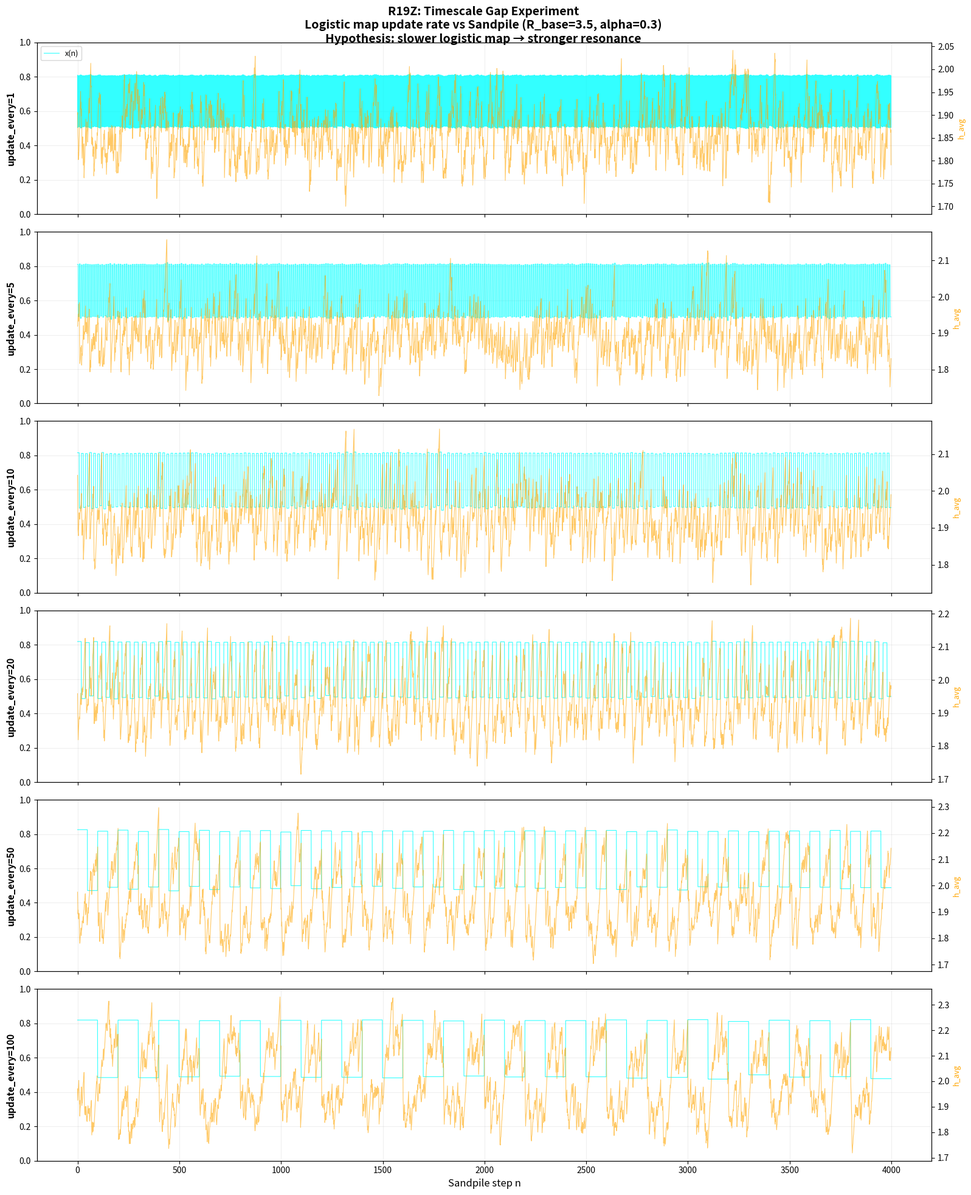
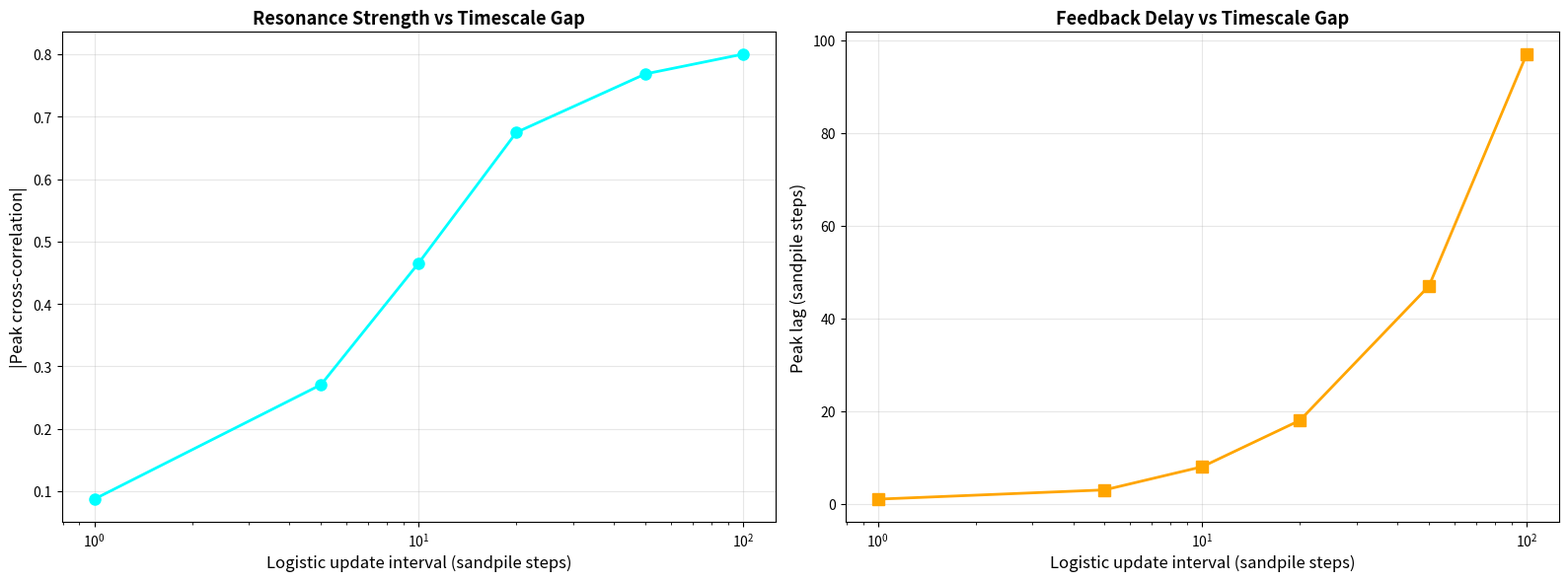
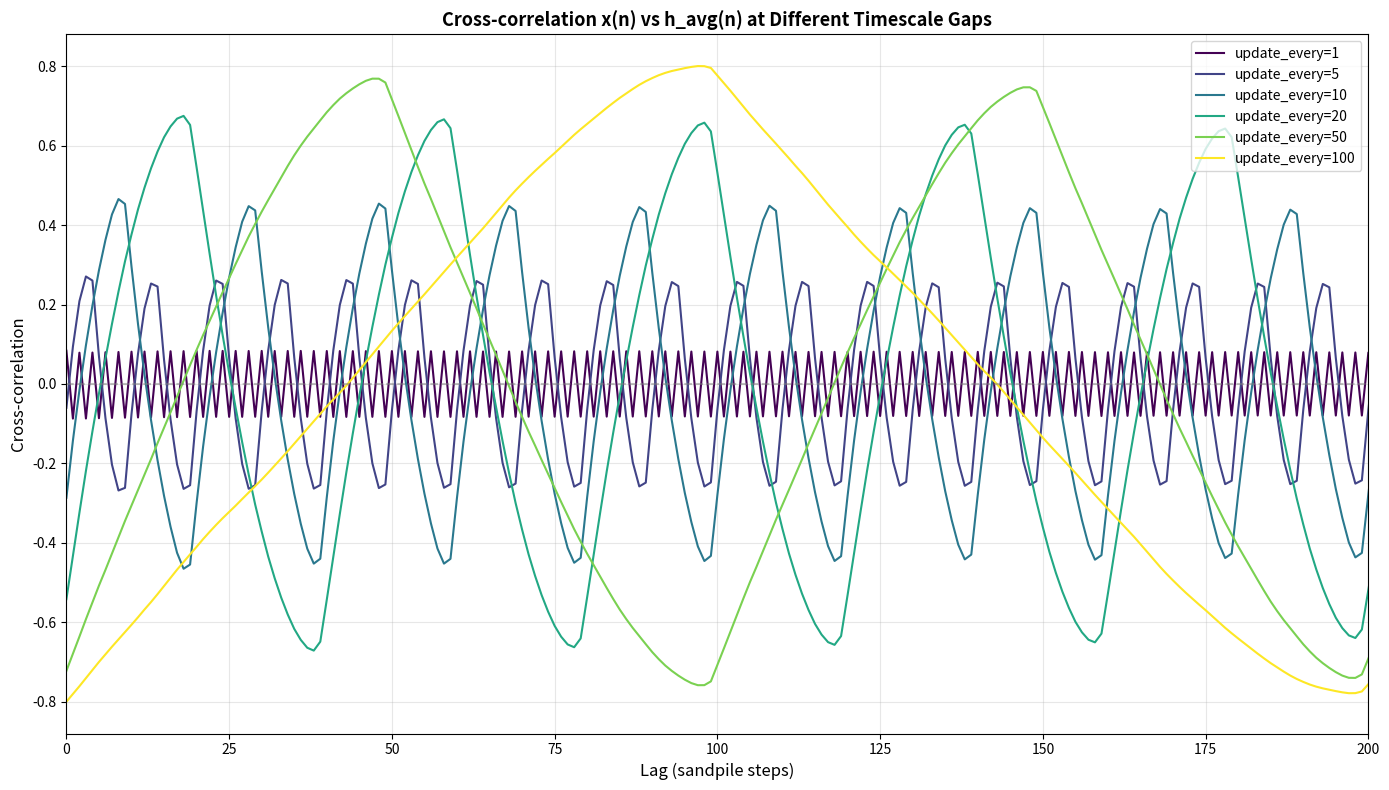

Here is the Python script that generated these plots, in order:
import numpy as np
import matplotlib
matplotlib.use('Agg')
import matplotlib.pyplot as plt

np.random.seed(42)
grid_size = 8

def sandpile_step(heights, threshold, n_relax=3):
    dx, dy = np.random.randint(0, grid_size, 2)
    heights[dx, dy] += 1.0
    for _ in range(n_relax):
        overflow = heights >= threshold
        if not overflow.any(): break
        for x in range(grid_size):
            for y in range(grid_size):
                if heights[x,y] >= threshold[x,y]:
                    hd = threshold[x,y]
                    heights[x,y] -= hd
                    for nx,ny in [(x+1,y),(x-1,y),(x,y+1),(x,y-1)]:
                        if 0<=nx<grid_size and 0<=ny<grid_size:
                            heights[nx,ny] += hd/4.0
    return heights

# Experiment: vary the logistic map update rate relative to sandpile
# update_every = N means logistic map updates once per N sandpile steps
# When N=1: same timescale (weak resonance, as seen before)
# When N=10: logistic is 10x slower than sandpile (should create timescale gap)
# When N=50: logistic is very slow (strong timescale gap expected)

update_every_values = [1, 5, 10, 20, 50, 100]
alpha = 0.3
R_base = 3.5
T_base = 4.0
n_total = 5000
burn_in = 1000

fig, axes = plt.subplots(len(update_every_values), 1, figsize=(16, 20), sharex=True)
fig.suptitle('R19Z: Timescale Gap Experiment\n'
             f'Logistic map update rate vs Sandpile (R_base={R_base}, alpha={alpha})\n'
             'Hypothesis: slower logistic map → stronger resonance',
             fontsize=14, fontweight='bold')

xcorr_results = {}

for ui, update_every in enumerate(update_every_values):
    x = 0.5
    heights = np.random.uniform(0, 3, (grid_size, grid_size))
    bt = np.random.normal(T_base, 0.5, (grid_size, grid_size))
    bt = np.maximum(bt, 1.0)
    
    x_hist = []
    h_hist = []
    
    for n in range(n_total):
        h_avg = np.mean(heights)
        T_avg = max(np.mean(bt * (1.0 - alpha * x)), 0.5)
        
        # Only update logistic map every N steps
        if n % update_every == 0:
            R_eff = np.clip(R_base + alpha * (h_avg / T_avg - 1.0) * 2.0, 0.5, 4.5)
            x = np.clip(R_eff * x * (1 - x), 0, 1)
        
        threshold = np.maximum(bt * (1.0 - alpha * x), 0.5)
        heights = sandpile_step(heights, threshold)
        
        if n > burn_in:
            x_hist.append(x)
            h_hist.append(h_avg)
    
    ax = axes[ui]
    n_arr = np.arange(len(x_hist))
    ax.plot(n_arr, x_hist, linewidth=0.8, color='cyan', alpha=0.8, label='x(n)')
    ax2 = ax.twinx()
    ax2.plot(n_arr, h_hist, linewidth=0.8, color='orange', alpha=0.6, label='h_avg')
    ax2.set_ylabel('h_avg', fontsize=9, color='orange')
    ax.set_ylim(0, 1)
    ax.set_ylabel(f'update_every={update_every}', fontsize=11, fontweight='bold')
    ax.grid(True, alpha=0.2)
    if ui == 0:
        ax.legend(loc='upper left', fontsize=9)
    
    # Compute cross-correlation
    x_arr = np.array(x_hist) - np.mean(x_hist)
    h_arr = np.array(h_hist) - np.mean(h_hist)
    if np.std(x_arr) > 1e-10 and np.std(h_arr) > 1e-10:
        xcorr = np.correlate(x_arr, h_arr, 'full') / (np.std(x_arr) * np.std(h_arr) * len(x_arr))
        mid = len(x_arr) - 1
        peak_lag = np.argmax(np.abs(xcorr[mid:mid+300]))
        peak_val = xcorr[mid + peak_lag]
        xcorr_results[update_every] = (peak_lag, peak_val, xcorr[mid:mid+300])
    else:
        xcorr_results[update_every] = (0, 0, np.zeros(300))

axes[-1].set_xlabel('Sandpile step n', fontsize=12)
plt.tight_layout()
fig.savefig('r19z_timescale_gap_timeseries.png', dpi=150, bbox_inches='tight')
print("Saved r19z_timescale_gap_timeseries.png")

# Summary plot: resonance strength vs timescale gap
fig2, (ax1, ax2) = plt.subplots(1, 2, figsize=(16, 6))

gaps = sorted(xcorr_results.keys())
peak_corrs = [abs(xcorr_results[g][1]) for g in gaps]
peak_lags = [xcorr_results[g][0] for g in gaps]

ax1.plot(gaps, peak_corrs, 'o-', linewidth=2, markersize=8, color='cyan')
ax1.set_xlabel('Logistic update interval (sandpile steps)', fontsize=12)
ax1.set_ylabel('|Peak cross-correlation|', fontsize=12)
ax1.set_title('Resonance Strength vs Timescale Gap', fontsize=13, fontweight='bold')
ax1.grid(True, alpha=0.3)
ax1.set_xscale('log')

ax2.plot(gaps, peak_lags, 's-', linewidth=2, markersize=8, color='orange')
ax2.set_xlabel('Logistic update interval (sandpile steps)', fontsize=12)
ax2.set_ylabel('Peak lag (sandpile steps)', fontsize=12)
ax2.set_title('Feedback Delay vs Timescale Gap', fontsize=13, fontweight='bold')
ax2.grid(True, alpha=0.3)
ax2.set_xscale('log')

plt.tight_layout()
fig2.savefig('r19z_timescale_gap_summary.png', dpi=150, bbox_inches='tight')
print("Saved r19z_timescale_gap_summary.png")

# Cross-correlation curves
fig3, ax3 = plt.subplots(figsize=(14, 8))
colors = plt.cm.viridis(np.linspace(0, 1, len(gaps)))
for i, g in enumerate(gaps):
    xc = xcorr_results[g][2]
    ax3.plot(np.arange(len(xc)), xc, linewidth=1.5, color=colors[i], label=f'update_every={g}')
ax3.axhline(y=0, color='gray', linestyle='--', alpha=0.5)
ax3.set_xlabel('Lag (sandpile steps)', fontsize=12)
ax3.set_ylabel('Cross-correlation', fontsize=12)
ax3.set_title('Cross-correlation x(n) vs h_avg(n) at Different Timescale Gaps', fontsize=13, fontweight='bold')
ax3.legend(fontsize=10)
ax3.grid(True, alpha=0.3)
ax3.set_xlim(0, 200)
plt.tight_layout()
fig3.savefig('r19z_timescale_gap_xcorr.png', dpi=150, bbox_inches='tight')
print("Saved r19z_timescale_gap_xcorr.png")

print("\n=== RESULTS ===")
print(f"{'Gap':>6} | {'|Peak xcorr|':>12} | {'Peak lag':>10}")
print("-" * 35)
for g in gaps:
    print(f"{g:>6} | {abs(xcorr_results[g][1]):>12.4f} | {xcorr_results[g][0]:>10}")
